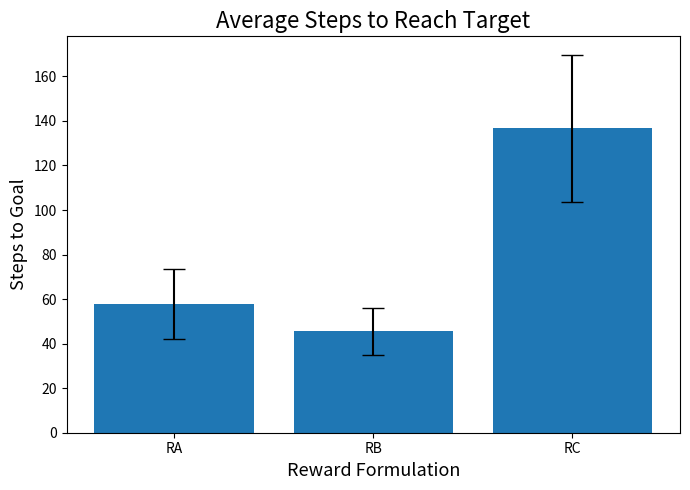
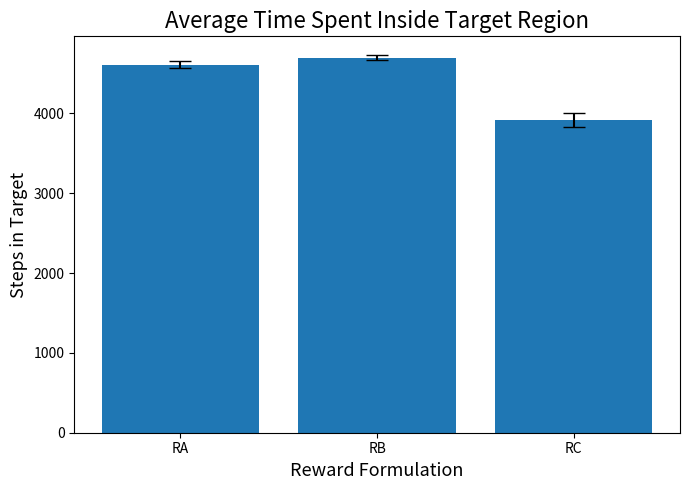

These charts were generated, in order, by the following Python code:
# ============================================================
# proper_behavior_plots.py
# ============================================================

import numpy as np
import matplotlib.pyplot as plt
import os
os.makedirs(
    "plots",
    exist_ok=True
)

# ============================================================
# results
# ============================================================

goal_means = [
    57.95,
    45.53,
    136.65
]

goal_stds = [
    178.68,
    118.94,
    374.86
]

target_means = [
    4612.70,
    4697.48,
    3919.20
]

target_stds = [
    478.60,
    370.59,
    1009.20
]

labels = ["RA", "RB", "RC"]

N = 500


# ============================================================
# 95% confidence intervals
# ============================================================

goal_ci = [
    1.96 * s / np.sqrt(N)
    for s in goal_stds
]

target_ci = [
    1.96 * s / np.sqrt(N)
    for s in target_stds
]


# ============================================================
# plot: steps to goal
# ============================================================

plt.figure(figsize=(7,5))

plt.bar(
    labels,
    goal_means,
    yerr=goal_ci,
    capsize=8
)

plt.xlabel(
    "Reward Formulation",
    fontsize=13
)

plt.ylabel(
    "Steps to Goal",
    fontsize=13
)

plt.title(
    "Average Steps to Reach Target",
    fontsize=16
)

plt.tight_layout()

plt.savefig(
    "plots/steps_to_goal_bar.png",
    dpi=300
)

plt.close()


# ============================================================
# plot: steps in target
# ============================================================

plt.figure(figsize=(7,5))

plt.bar(
    labels,
    target_means,
    yerr=target_ci,
    capsize=8
)

plt.xlabel(
    "Reward Formulation",
    fontsize=13
)

plt.ylabel(
    "Steps in Target",
    fontsize=13
)

plt.title(
    "Average Time Spent Inside Target Region",
    fontsize=16
)

plt.tight_layout()

plt.savefig(
    "plots/steps_in_target_bar.png",
    dpi=300
)

plt.close()


print("Saved plots:")
print("plots/steps_to_goal_bar.png")
print("plots/steps_in_target_bar.png")
